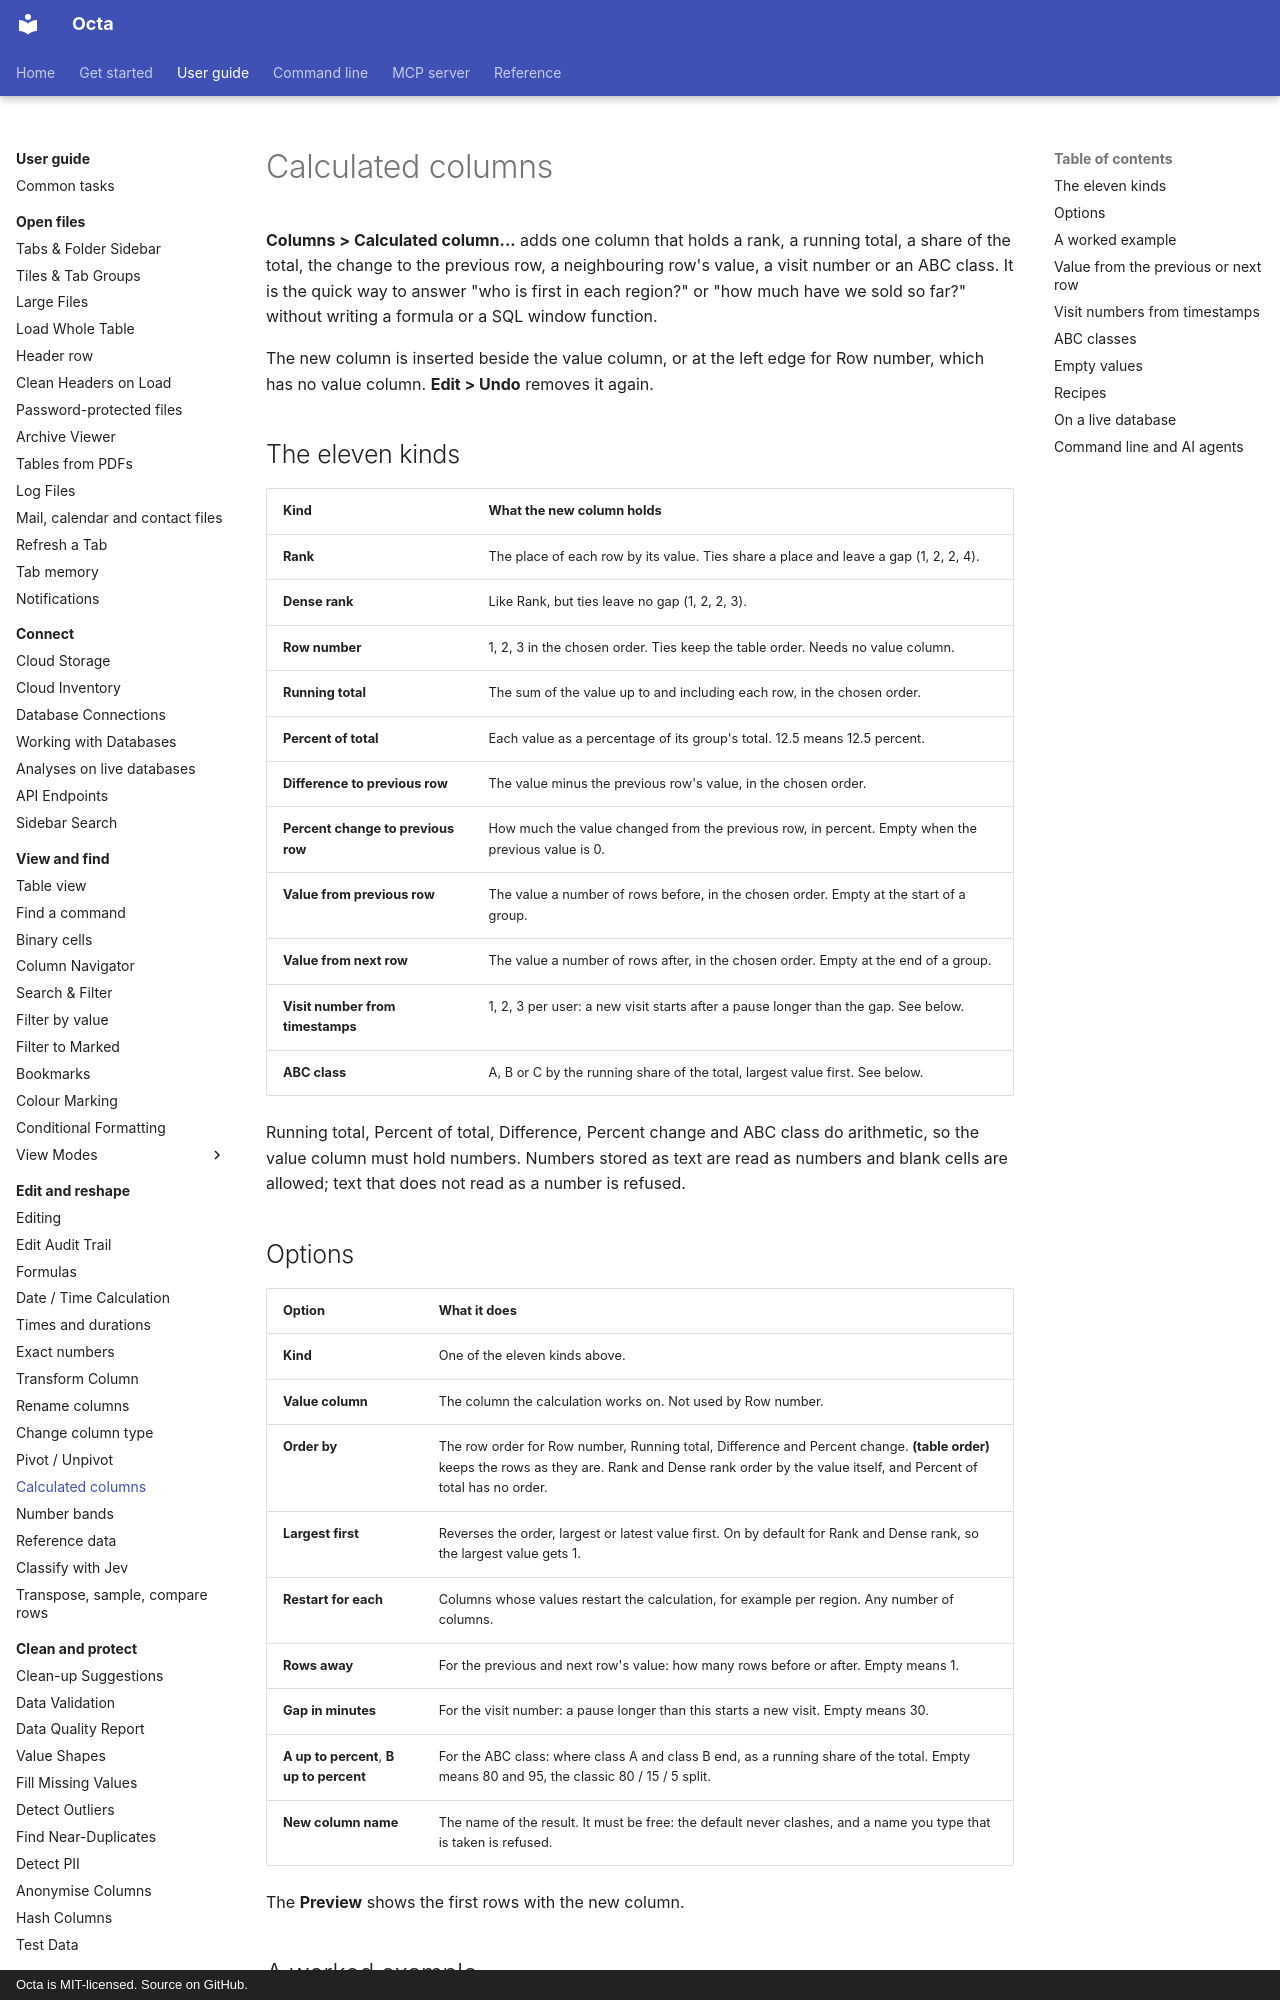

repository: thorstenfoltz/octa · page: usage/calculated-columns/index.html · generator: mkdocs · copyright: Octa is MIT-licensed. Source on GitHub.

# Calculated columns

**Columns > Calculated column...** adds one column that holds a rank, a
running total, a share of the total, the change to the previous row, a
neighbouring row's value, a visit number or an ABC class. It is
the quick way to answer "who is first in each region?" or "how much have we
sold so far?" without writing a formula or a SQL window function.

The new column is inserted beside the value column, or at the left edge for
Row number, which has no value column. **Edit > Undo** removes it again.

## The eleven kinds

| Kind                               | What the new column holds                                                                         |
|------------------------------------|---------------------------------------------------------------------------------------------------|
| **Rank**                           | The place of each row by its value. Ties share a place and leave a gap (1, 2, 2, 4).              |
| **Dense rank**                     | Like Rank, but ties leave no gap (1, 2, 2, 3).                                                    |
| **Row number**                     | 1, 2, 3 in the chosen order. Ties keep the table order. Needs no value column.                    |
| **Running total**                  | The sum of the value up to and including each row, in the chosen order.                           |
| **Percent of total**               | Each value as a percentage of its group's total. 12.5 means 12.5 percent.                         |
| **Difference to previous row**     | The value minus the previous row's value, in the chosen order.                                    |
| **Percent change to previous row** | How much the value changed from the previous row, in percent. Empty when the previous value is 0. |
| **Value from previous row**        | The value a number of rows before, in the chosen order. Empty at the start of a group.            |
| **Value from next row**            | The value a number of rows after, in the chosen order. Empty at the end of a group.               |
| **Visit number from timestamps**   | 1, 2, 3 per user: a new visit starts after a pause longer than the gap. See below.                |
| **ABC class**                      | A, B or C by the running share of the total, largest value first. See below.                      |

Running total, Percent of total, Difference, Percent change and ABC class do
arithmetic, so the value column must hold numbers. Numbers stored as text are read as
numbers and blank cells are allowed; text that does not read as a number is
refused.
